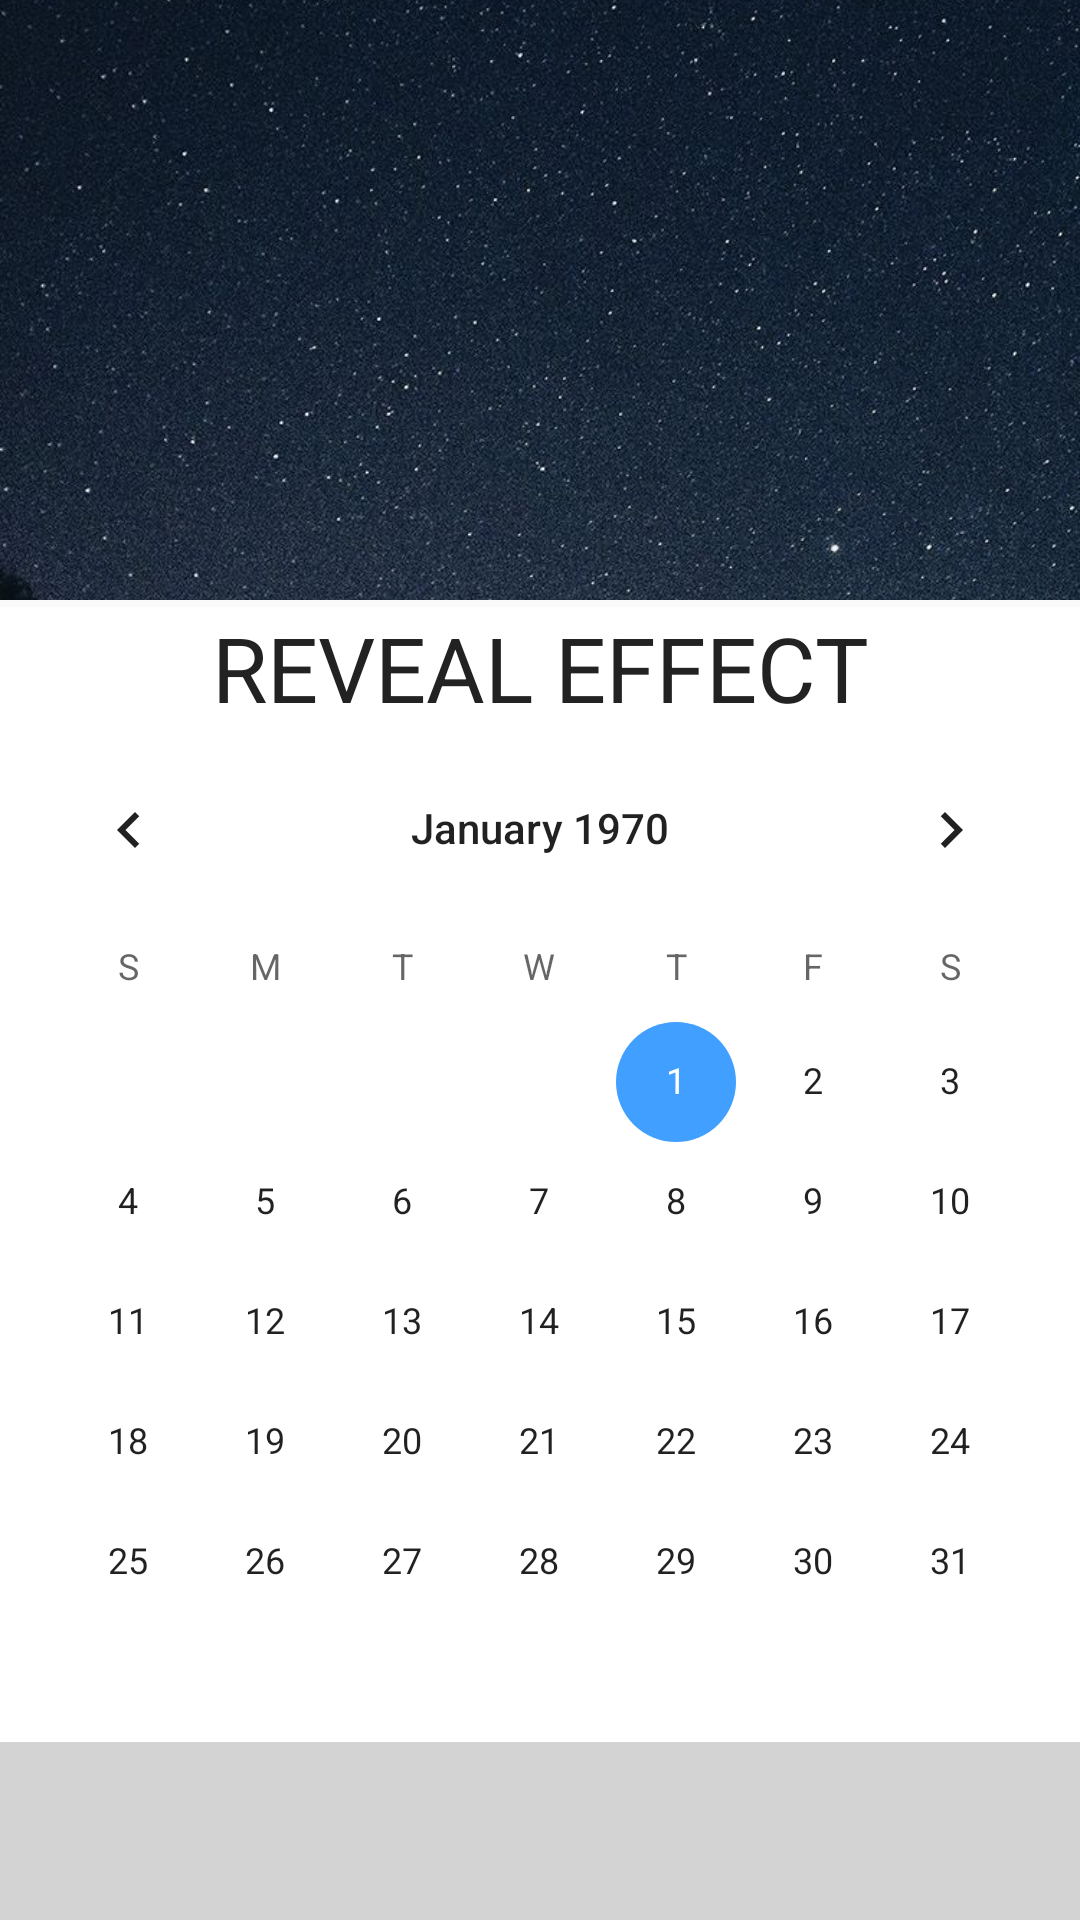

The Android layout XML behind this screen, and the referenced resources:
<!-- AndroidManifest.xml: application theme AppTheme -->
<!-- res/layout/frag4.xml -->
<android.support.design.widget.CoordinatorLayout
    android:id="@+id/root"
    android:layout_width="match_parent"
    android:layout_height="match_parent"
    xmlns:android="http://schemas.android.com/apk/res/android"
    xmlns:app="http://schemas.android.com/apk/res-auto"
    app:layout_behavior="@string/appbar_scrolling_view_behavior">

            <android.support.design.widget.AppBarLayout
                android:layout_width="match_parent"
                android:layout_height="wrap_content"
                android:fitsSystemWindows="true"
                android:id="@+id/viewA">

                <android.support.design.widget.CollapsingToolbarLayout
                    android:id="@+id/collapseit"
                    android:layout_width="match_parent"
                    android:layout_height="200dp"
                    android:fitsSystemWindows="true"
                    app:contentScrim="@color/white"
                    app:layout_scrollFlags="scroll|exitUntilCollapsed">


                    <ImageView
                        android:id="@+id/image"
                        android:layout_width="match_parent"
                        android:layout_height="wrap_content"
                        android:fitsSystemWindows="true"
                        android:scaleType="centerCrop"
                        android:src="@drawable/backgr"
                        app:layout_collapseMode="parallax" />
                    <TextView
                        android:layout_width="wrap_content"
                        android:layout_height="wrap_content"
                        android:text=""/>
                    <android.support.v7.widget.Toolbar
                        android:id="@+id/tb"
                        android:layout_width="match_parent"
                        android:layout_height="?attr/actionBarSize"
                        app:layout_scrollFlags="scroll|enterAlways">


                    </android.support.v7.widget.Toolbar>

                    <LinearLayout
                        android:id="@+id/show"
                        android:layout_width="match_parent"
                        android:layout_height="match_parent"
                        android:background="#71BC78"
                        android:orientation="vertical"
                        android:visibility="invisible">

                        <Button
                            android:id="@+id/button1"
                            android:layout_width="150dp"
                            android:layout_height="wrap_content"
                            android:layout_gravity="center_vertical|center"
                            android:layout_marginTop="70dp"
                            android:backgroundTint="#444"
                            android:text="SHARE"
                            android:textColor="#fff" />

                        <Button
                            android:id="@+id/button2"
                            android:layout_width="150dp"
                            android:layout_height="wrap_content"
                            android:layout_gravity="center_vertical|center"
                            android:layout_marginTop="20dp"
                            android:backgroundTint="#444"
                            android:text="DELETE"
                            android:textColor="#fff" />

                        <Button
                            android:id="@+id/button3"
                            android:layout_width="150dp"
                            android:layout_height="wrap_content"
                            android:layout_gravity="center_vertical|center"
                            android:layout_marginTop="20dp"
                            android:backgroundTint="#444"
                            android:text="FAVOURITE"
                            android:textColor="#fff" />
                    </LinearLayout>

                </android.support.design.widget.CollapsingToolbarLayout>
            </android.support.design.widget.AppBarLayout>


        <android.support.v4.widget.NestedScrollView
            android:id="@+id/nestedScrollView"
            android:layout_width="match_parent"
            android:layout_height="match_parent"
            android:background="@color/lightGray"
            app:layout_behavior="@string/bottom_sheet_behavior">

            <LinearLayout
                android:id="@+id/viewB"
                android:layout_width="match_parent"
                android:layout_height="wrap_content"
                android:background="#fff"
                android:orientation="vertical"
                app:layout_behavior="@string/appbar_scrolling_view_behavior">

                <TextView
                    android:id="@+id/bottomsheet"
                    android:layout_width="match_parent"
                    android:layout_height="wrap_content"
                    android:layout_gravity="center_vertical"
                    android:layout_weight="0.5"
                    android:gravity="center"
                    android:text="REVEAL EFFECT"
                    android:textColor="#222"
                    android:textSize="30sp" />

                    <CalendarView
                        android:id="@+id/calendarView"
                        android:layout_width="match_parent"
                        android:layout_height="wrap_content" />

                    <android.support.v7.widget.RecyclerView
                        android:id="@+id/recyclerview_id"
                        android:layout_width="match_parent"
                        android:layout_height="match_parent"
                        android:background="@color/lightGray">
                    </android.support.v7.widget.RecyclerView>
            </LinearLayout>

        </android.support.v4.widget.NestedScrollView>




    <android.support.design.widget.FloatingActionButton
        android:id="@+id/fab"
        android:layout_width="wrap_content"
        android:layout_height="wrap_content"
        android:layout_margin="20dp"
        android:src="@drawable/ic_menu_camera"
        android:visibility="invisible"
        app:backgroundTint="#71BC78"
        app:borderWidth="2dp"
        app:elevation="10dp"
        app:fabSize="normal"
        app:layout_anchor="@id/viewA"
        app:layout_anchorGravity="bottom|right|end"
        app:rippleColor="#222" />
</android.support.design.widget.CoordinatorLayout>
<!-- resources referenced by this layout -->
<resources>
  <color name="lightGray">#D3D3D3</color>
  <color name="white">#FFFFFF</color>
  <!-- drawable backgr: jpg bitmap (drawable, 184115 bytes) -->
  <style name="AppTheme" parent="Theme.AppCompat.Light.NoActionBar">
          
          <item name="colorPrimary">@color/colorPrimary</item>
          <item name="colorPrimaryDark">@color/colorPrimaryDark</item>
          <item name="colorAccent">@color/colorAccent</item>
      </style>
  <style name="Theme.AppCompat.Light.NoActionBar">
          <item name="windowActionBar">false</item>
          <item name="windowNoTitle">true</item>
      </style>
  <color name="colorPrimary">#34495E</color>
  <color name="colorPrimaryDark">#17202A</color>
  <color name="colorAccent">#409fff</color>
</resources>
